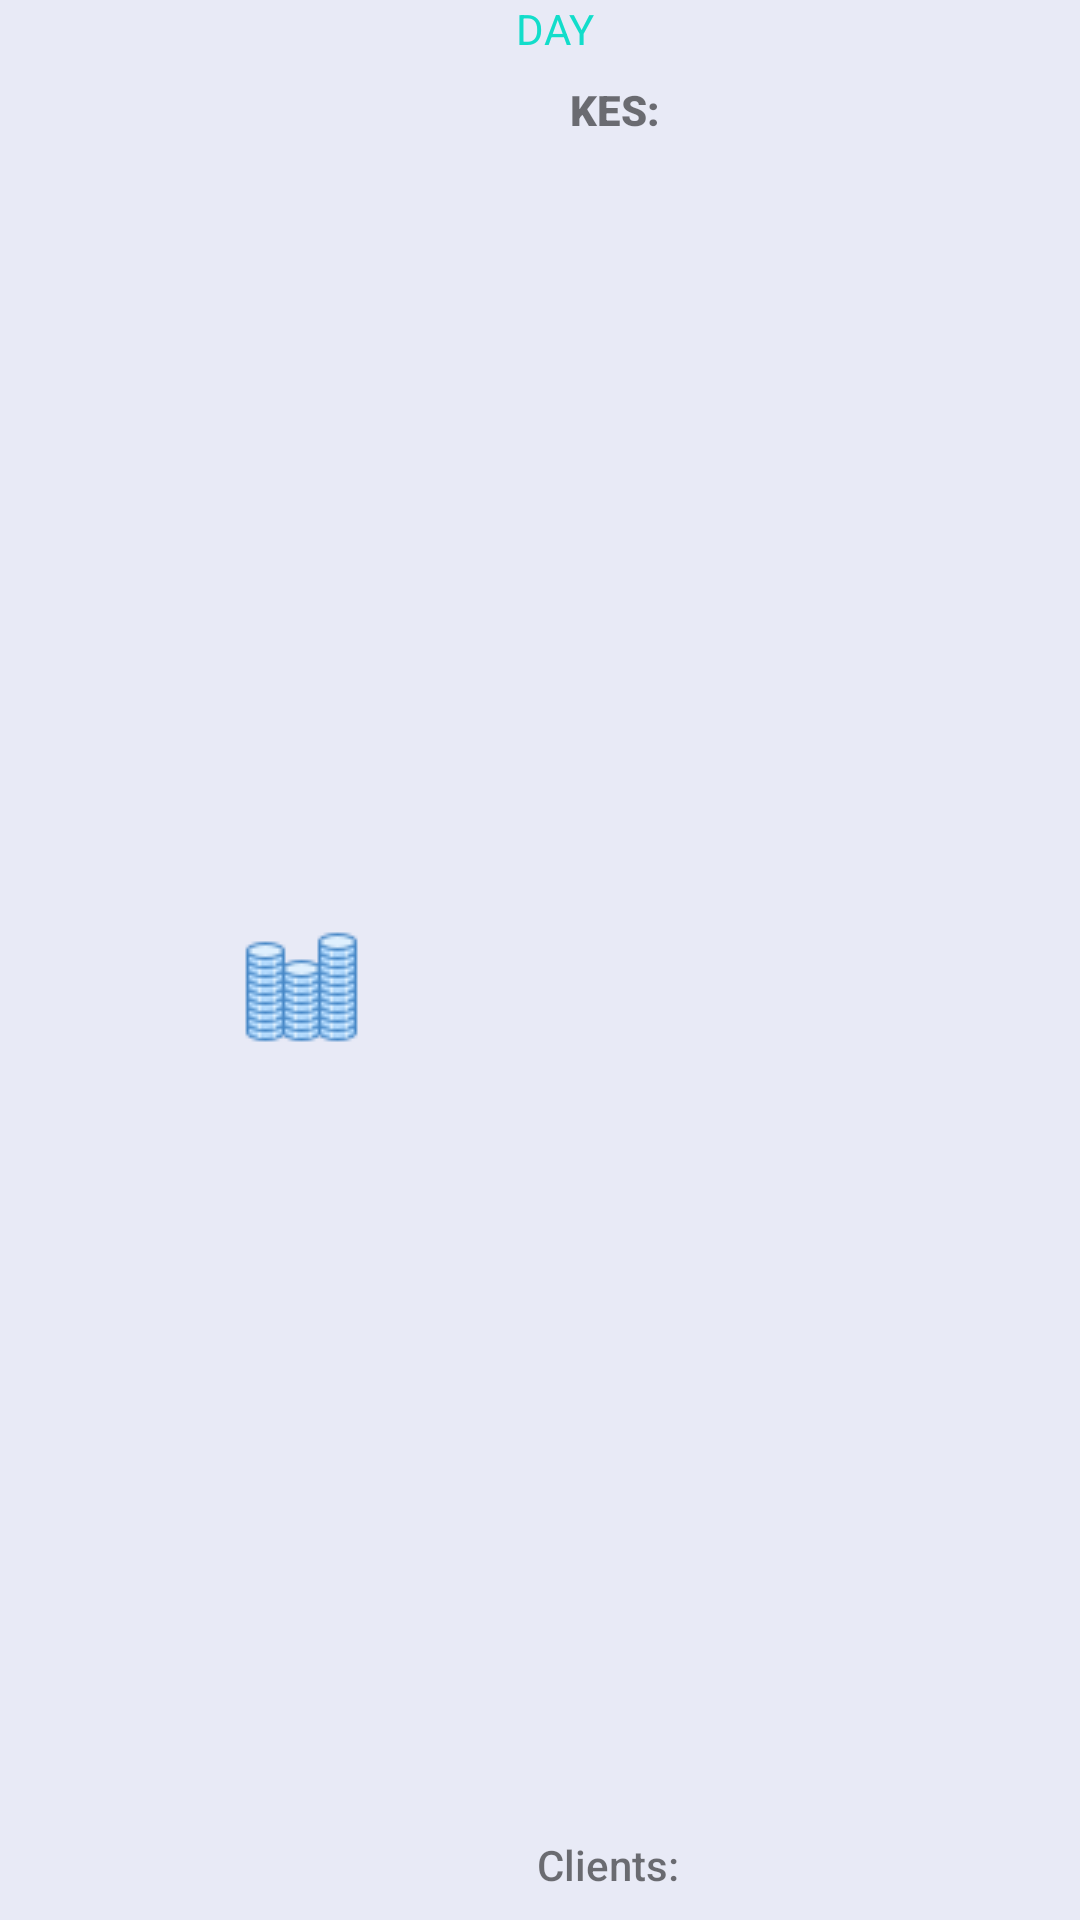

The Android layout XML behind this screen, and the referenced resources:
<!-- AndroidManifest.xml: application theme Theme.AppCompat.Light -->
<!-- res/layout/month_total_recycler.xml -->
<?xml version="1.0" encoding="utf-8"?>
<androidx.constraintlayout.widget.ConstraintLayout
    xmlns:android="http://schemas.android.com/apk/res/android"
    xmlns:app="http://schemas.android.com/apk/res-auto"
    android:layout_width="wrap_content"
    android:layout_height="wrap_content"
    android:background="#E8EAF6">

    <ImageView
        android:id="@+id/imageView5"
        android:layout_width="wrap_content"
        android:layout_height="0dp"
        app:layout_constraintBottom_toBottomOf="@id/curr_Wcli"
        app:layout_constraintEnd_toStartOf="@+id/cur_Wsa"
        app:layout_constraintStart_toStartOf="@id/guideline6"
        app:layout_constraintTop_toTopOf="@id/cur_Wsa"
        app:srcCompat="@drawable/icons8_sales_performance_40" />

    <TextView
        android:id="@+id/time"
        android:layout_width="wrap_content"
        android:layout_height="wrap_content"
        android:layout_marginBottom="8dp"
        android:text="DAY"
        android:textColor="#12DDCA"
        app:layout_constraintBottom_toTopOf="@+id/imageView5"
        app:layout_constraintEnd_toEndOf="parent"
        app:layout_constraintStart_toStartOf="@id/guideline6"
        app:layout_constraintTop_toTopOf="parent" />

    <TextView
        android:id="@+id/cur_Wsa"
        android:layout_width="wrap_content"
        android:layout_height="wrap_content"
        android:fontFamily="sans-serif-black"
        android:text="KES:"
        app:layout_constraintBottom_toTopOf="@id/curr_Wcli"
        app:layout_constraintEnd_toStartOf="@id/info"
        app:layout_constraintStart_toEndOf="@id/imageView5"
        app:layout_constraintTop_toBottomOf="@id/time"
        app:layout_constraintVertical_chainStyle="spread_inside" />

    <TextView
        android:id="@+id/info"
        android:layout_width="wrap_content"
        android:layout_height="wrap_content"
        android:fontFamily="sans-serif-black"
        app:layout_constraintBottom_toBottomOf="@id/cur_Wsa"
        app:layout_constraintEnd_toEndOf="parent"
        app:layout_constraintStart_toEndOf="@id/cur_Wsa"
        app:layout_constraintTop_toTopOf="@id/cur_Wsa" />

    <TextView
        android:id="@+id/curr_Wcli"
        android:layout_width="wrap_content"
        android:layout_height="wrap_content"
        android:layout_marginBottom="1dp"
        android:fontFamily="sans-serif-medium"
        android:text="Clients:"
        app:layout_constraintBottom_toBottomOf="parent"
        app:layout_constraintEnd_toStartOf="@id/clientele"
        app:layout_constraintStart_toEndOf="@id/imageView5"
        app:layout_constraintTop_toBottomOf="@id/cur_Wsa" />

    <TextView
        android:id="@+id/clientele"
        android:layout_width="wrap_content"
        android:layout_height="wrap_content"
        android:layout_marginEnd="16dp"
        android:fontFamily="sans-serif-medium"
        app:layout_constraintBottom_toBottomOf="@id/curr_Wcli"
        app:layout_constraintEnd_toEndOf="parent"
        app:layout_constraintStart_toEndOf="@id/curr_Wcli"
        app:layout_constraintTop_toTopOf="@id/curr_Wcli" />

    <androidx.constraintlayout.widget.Guideline
        android:id="@+id/guideline6"
        android:layout_width="wrap_content"
        android:layout_height="wrap_content"
        android:orientation="vertical"
        app:layout_constraintGuide_begin="10dp" />
</androidx.constraintlayout.widget.ConstraintLayout>
<!-- resources referenced by this layout -->
<resources>
  <!-- drawable icons8_sales_performance_40: png bitmap (drawable, 729 bytes) -->
</resources>
